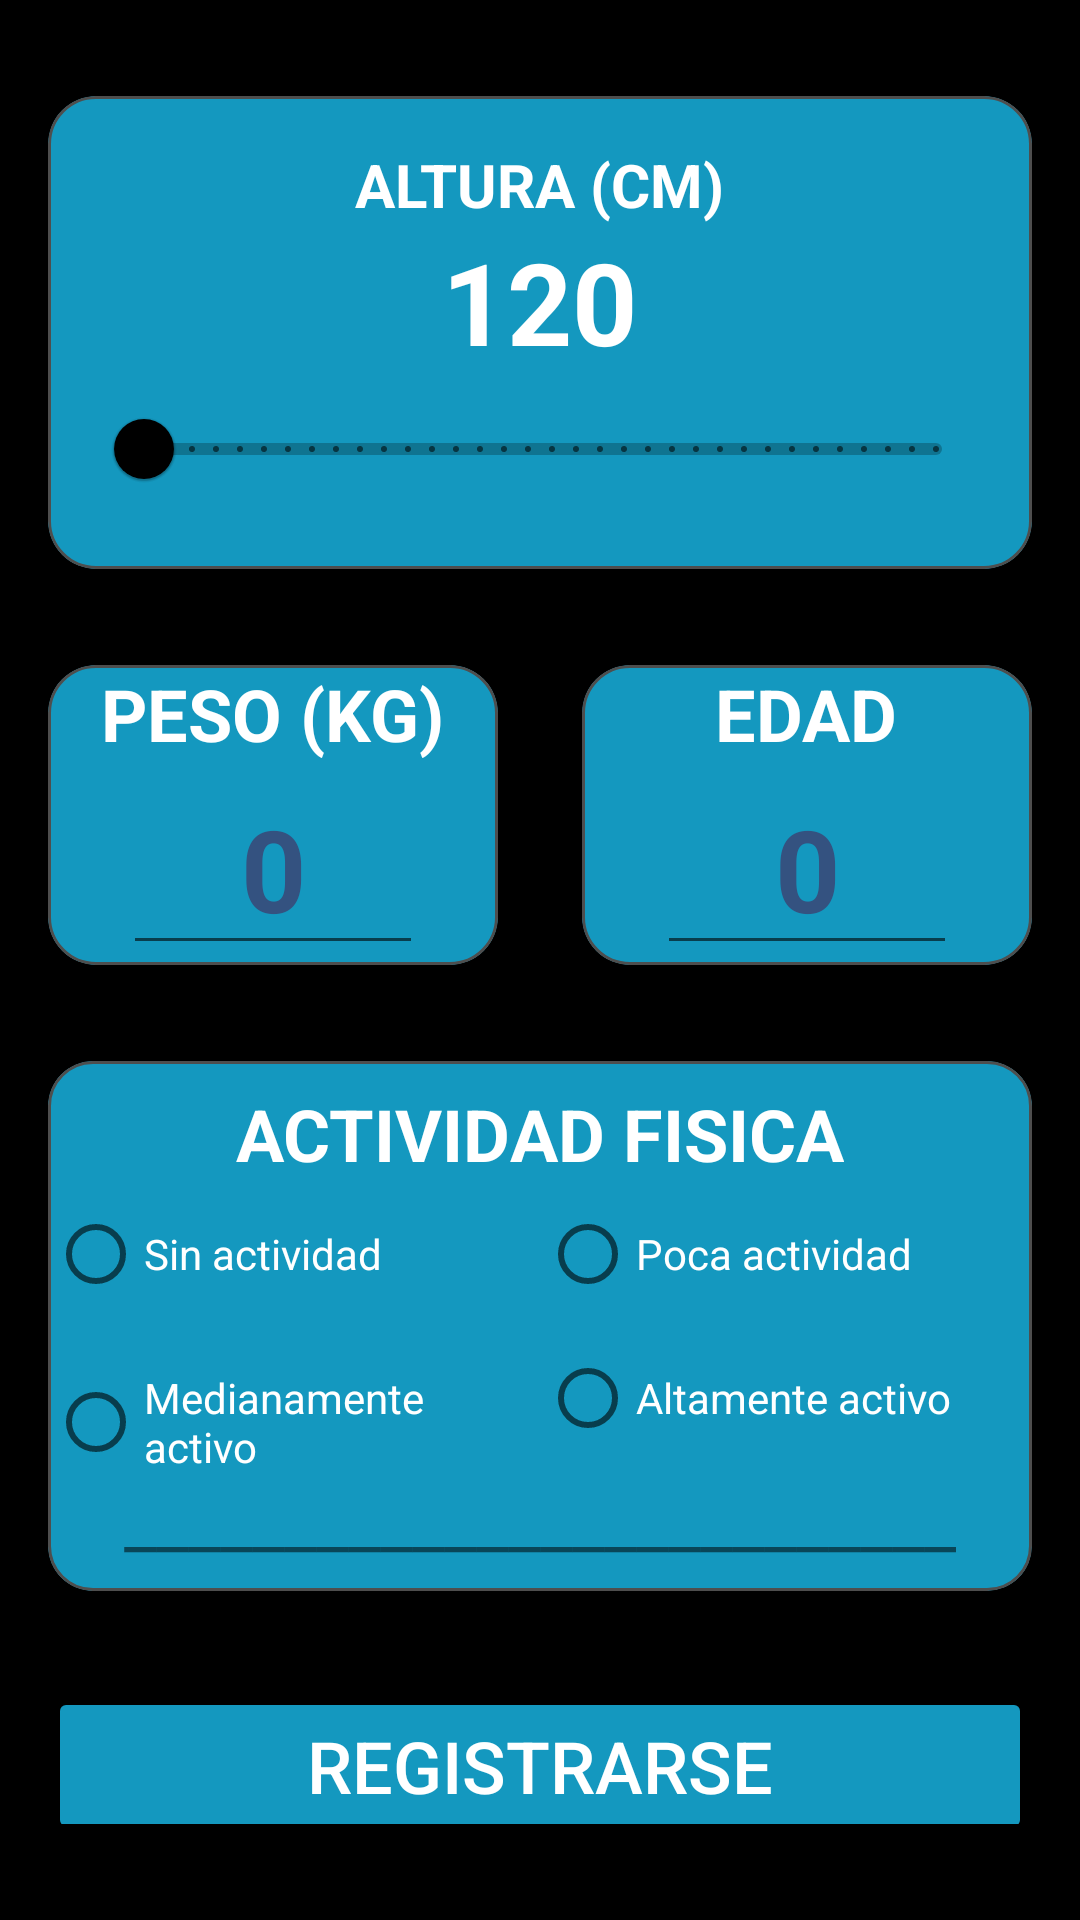

Android layout source for this screen:
<!-- AndroidManifest.xml: application theme Theme.ProyectoFinalDAM -->
<!-- res/layout/activity_editar_perfil.xml -->
<?xml version="1.0" encoding="utf-8"?>
<androidx.constraintlayout.widget.ConstraintLayout xmlns:android="http://schemas.android.com/apk/res/android"
    android:layout_width="match_parent"
    android:layout_height="match_parent"
    xmlns:app="http://schemas.android.com/apk/res-auto"
    android:background="@color/black"
    android:paddingHorizontal="16dp"
    android:paddingVertical="32dp">

    <com.google.android.material.card.MaterialCardView
        app:layout_constraintTop_toTopOf="parent"
        app:cardBackgroundColor="@color/blueButton"
        android:id="@+id/cvHeight"
        android:layout_width="0dp"
        android:layout_height="wrap_content"

        app:cardCornerRadius="16dp"
        app:layout_constraintEnd_toEndOf="parent"
        app:layout_constraintStart_toStartOf="parent"
        app:strokeColor="#4E4E4E"
        app:strokeWidth="1dp">

        <androidx.appcompat.widget.LinearLayoutCompat
            android:layout_width="match_parent"
            android:layout_height="wrap_content"
            android:layout_margin="16dp"
            android:gravity="center"
            android:orientation="vertical">

            <TextView
                android:layout_width="wrap_content"
                android:layout_height="wrap_content"
                android:text="Altura (CM)"
                android:textAllCaps="true"
                android:textSize="20dp"
                android:textColor="@color/Letters"
                android:textStyle="bold">

            </TextView>

            <TextView
                android:id="@+id/tvHeight"
                android:layout_width="wrap_content"
                android:layout_height="wrap_content"
                android:text="120"
                android:textColor="@color/Letters"
                android:textColorHint="@color/blueButton"
                android:textSize="38sp"
                android:textStyle="bold">

            </TextView>

            <com.google.android.material.slider.RangeSlider
                android:id="@+id/rsHeight"
                android:layout_width="match_parent"
                android:layout_height="wrap_content"
                android:backgroundTint="@color/blueButton"
                android:stepSize="1"
                android:valueFrom="120"
                android:valueTo="200">

            </com.google.android.material.slider.RangeSlider>

        </androidx.appcompat.widget.LinearLayoutCompat>

    </com.google.android.material.card.MaterialCardView>

    <com.google.android.material.card.MaterialCardView
        android:id="@+id/viewWeight"
        android:layout_width="150dp"
        android:layout_height="100dp"
        android:layout_marginTop="32dp"
        android:layout_marginEnd="16dp"
        app:cardCornerRadius="16dp"
        app:cardBackgroundColor="@color/blueButton"
        app:layout_constraintStart_toStartOf="parent"
        app:layout_constraintTop_toBottomOf="@+id/cvHeight"
        app:strokeColor="#4E4E4E"
        app:strokeWidth="1dp">

        <androidx.appcompat.widget.LinearLayoutCompat
            android:layout_width="match_parent"
            android:layout_height="match_parent"
            android:gravity="center"
            android:orientation="vertical">

            <TextView
                android:layout_width="wrap_content"
                android:layout_height="wrap_content"
                android:text="Peso (KG)"
                android:textColor="@color/Letters"
                android:textAllCaps="true"
                android:textSize="24dp"
                android:textStyle="bold">

            </TextView>

            <EditText
                android:id="@+id/etWeight"
                android:layout_width="wrap_content"
                android:layout_height="wrap_content"
                android:width="100dp"
                android:gravity="center"
                android:hint="0"
                android:textColor="@color/Letters"
                android:textColorHint="@color/blueSelected"
                android:textSize="38sp"
                android:textStyle="bold"></EditText>

        </androidx.appcompat.widget.LinearLayoutCompat>
    </com.google.android.material.card.MaterialCardView>

    <com.google.android.material.card.MaterialCardView
        android:id="@+id/cvAge"
        app:cardBackgroundColor="@color/blueButton"
        android:layout_width="150dp"
        android:layout_height="100dp"
        android:layout_marginStart="16dp"
        android:layout_marginTop="32dp"
        app:cardCornerRadius="16dp"
        app:layout_constraintEnd_toEndOf="parent"
        app:layout_constraintTop_toBottomOf="@id/cvHeight"
        app:strokeColor="#4E4E4E"
        app:strokeWidth="1dp">

        <androidx.appcompat.widget.LinearLayoutCompat
            android:layout_width="match_parent"
            android:layout_height="match_parent"
            android:gravity="center"
            android:orientation="vertical">

            <TextView
                android:layout_width="wrap_content"
                android:layout_height="wrap_content"
                android:text="Edad"
                android:textColor="@color/Letters"
                android:textAllCaps="true"
                android:textSize="24dp"
                android:textStyle="bold">

            </TextView>

            <EditText
                android:id="@+id/etAge"
                android:layout_width="wrap_content"
                android:layout_height="wrap_content"
                android:width="100dp"
                android:gravity="center"
                android:hint="0"
                android:textColor="@color/Letters"
                android:textColorHint="@color/blueSelected"
                android:textSize="38sp"
                android:textStyle="bold"></EditText>

        </androidx.appcompat.widget.LinearLayoutCompat>
    </com.google.android.material.card.MaterialCardView>

    <com.google.android.material.card.MaterialCardView
        android:id="@+id/cvActividadFisica"
        android:layout_width="match_parent"
        android:layout_height="wrap_content"
        android:layout_marginTop="32dp"
        app:strokeColor="#4E4E4E"
        app:strokeWidth="1dp"
        app:layout_constraintTop_toBottomOf="@+id/viewWeight"
        app:layout_constraintStart_toStartOf="parent"
        app:cardBackgroundColor="@color/blueButton"
        app:cardCornerRadius="15dp">

        <LinearLayout
            android:layout_width="match_parent"
            android:layout_height="wrap_content"
            android:orientation="vertical">

            <TextView
                android:layout_marginTop="8dp"
                android:layout_width="wrap_content"
                android:layout_height="wrap_content"
                android:text="Actividad fisica"
                android:textStyle="bold"
                android:textAllCaps="true"
                android:textSize="24dp"
                android:textColor="@color/Letters"
                android:layout_gravity="center">

            </TextView>


            <LinearLayout
                android:layout_width="match_parent"
                android:layout_height="wrap_content"
                android:orientation="horizontal">

                <RadioGroup
                    android:id="@+id/rg0"
                    android:layout_width="match_parent"
                    android:layout_height="wrap_content"
                    android:orientation="horizontal">

                    <RadioButton
                        android:textColor="@color/Letters"
                        android:id="@+id/radioButton0"
                        android:layout_width="match_parent"
                        android:layout_height="wrap_content"
                        android:text="Sin actividad"
                        android:layout_weight="1"/>

                    <RadioButton
                        android:id="@+id/radioButton1"
                        android:textColor="@color/Letters"
                        android:layout_width="match_parent"
                        android:layout_height="wrap_content"
                        android:text="Poca actividad"
                        android:layout_weight="1" />

                </RadioGroup>

            </LinearLayout>

            <LinearLayout
                android:layout_width="match_parent"
                android:layout_height="wrap_content"
                android:orientation="horizontal">

                <RadioGroup
                    android:id="@+id/rg1"
                    android:layout_width="match_parent"
                    android:layout_height="wrap_content"
                    android:orientation="horizontal">
                    <RadioButton
                        android:id="@+id/radioButton2"
                        android:textColor="@color/Letters"
                        android:layout_width="match_parent"
                        android:layout_height="wrap_content"
                        android:text="Medianamente activo"
                        android:layout_weight="1"/>

                    <RadioButton
                        android:id="@+id/radioButton3"
                        android:textColor="@color/Letters"
                        android:layout_width="match_parent"
                        android:layout_height="wrap_content"
                        android:text="Altamente activo"
                        android:layout_weight="1"/>
                </RadioGroup>

            </LinearLayout>

            <TextView
                android:id="@+id/tvActividad"
                android:layout_marginBottom="8dp"
                android:layout_width="wrap_content"
                android:layout_height="wrap_content"
                android:layout_gravity="center"
                android:textSize="24dp"
                android:text="__________________________"/>
        </LinearLayout>
    </com.google.android.material.card.MaterialCardView>

    <Button
        android:id="@+id/btnRegister"
        android:textColor="@color/Letters"
        android:layout_width="match_parent"
        android:layout_height="wrap_content"
        android:layout_marginTop="32dp"
        android:layout_marginBottom="16dp"
        android:backgroundTint="@color/blueButton"
        android:text="Registrarse"
        android:textSize="24dp"
        app:layout_constraintTop_toBottomOf="@+id/cvActividadFisica" />



</androidx.constraintlayout.widget.ConstraintLayout>
<!-- resources referenced by this layout -->
<resources>
  <color name="Letters">#FFFFFFFF</color>
  <color name="black">#FF000000</color>
  <color name="blueButton">#1498BF</color>
  <color name="blueSelected">#345280</color>
  <style name="Theme.ProyectoFinalDAM" parent="Theme.MaterialComponents.DayNight.NoActionBar">
          
          <item name="colorPrimary">@color/purple_500</item>
          <item name="colorPrimaryVariant">@color/purple_700</item>
          <item name="colorOnPrimary">@color/white</item>
          
          <item name="colorSecondary">@color/teal_200</item>
          <item name="colorSecondaryVariant">@color/teal_700</item>
          <item name="colorOnSecondary">@color/black</item>
          
          <item name="android:statusBarColor">?attr/colorPrimaryVariant</item>
          
  
  
  
  
      </style>
  <color name="purple_500">#FF000000</color>
  <color name="purple_700">#1498BF</color>
  <color name="white">#FF000000</color>
  <color name="teal_200">#FF03DAC5</color>
  <color name="teal_700">#FF018786</color>
</resources>
